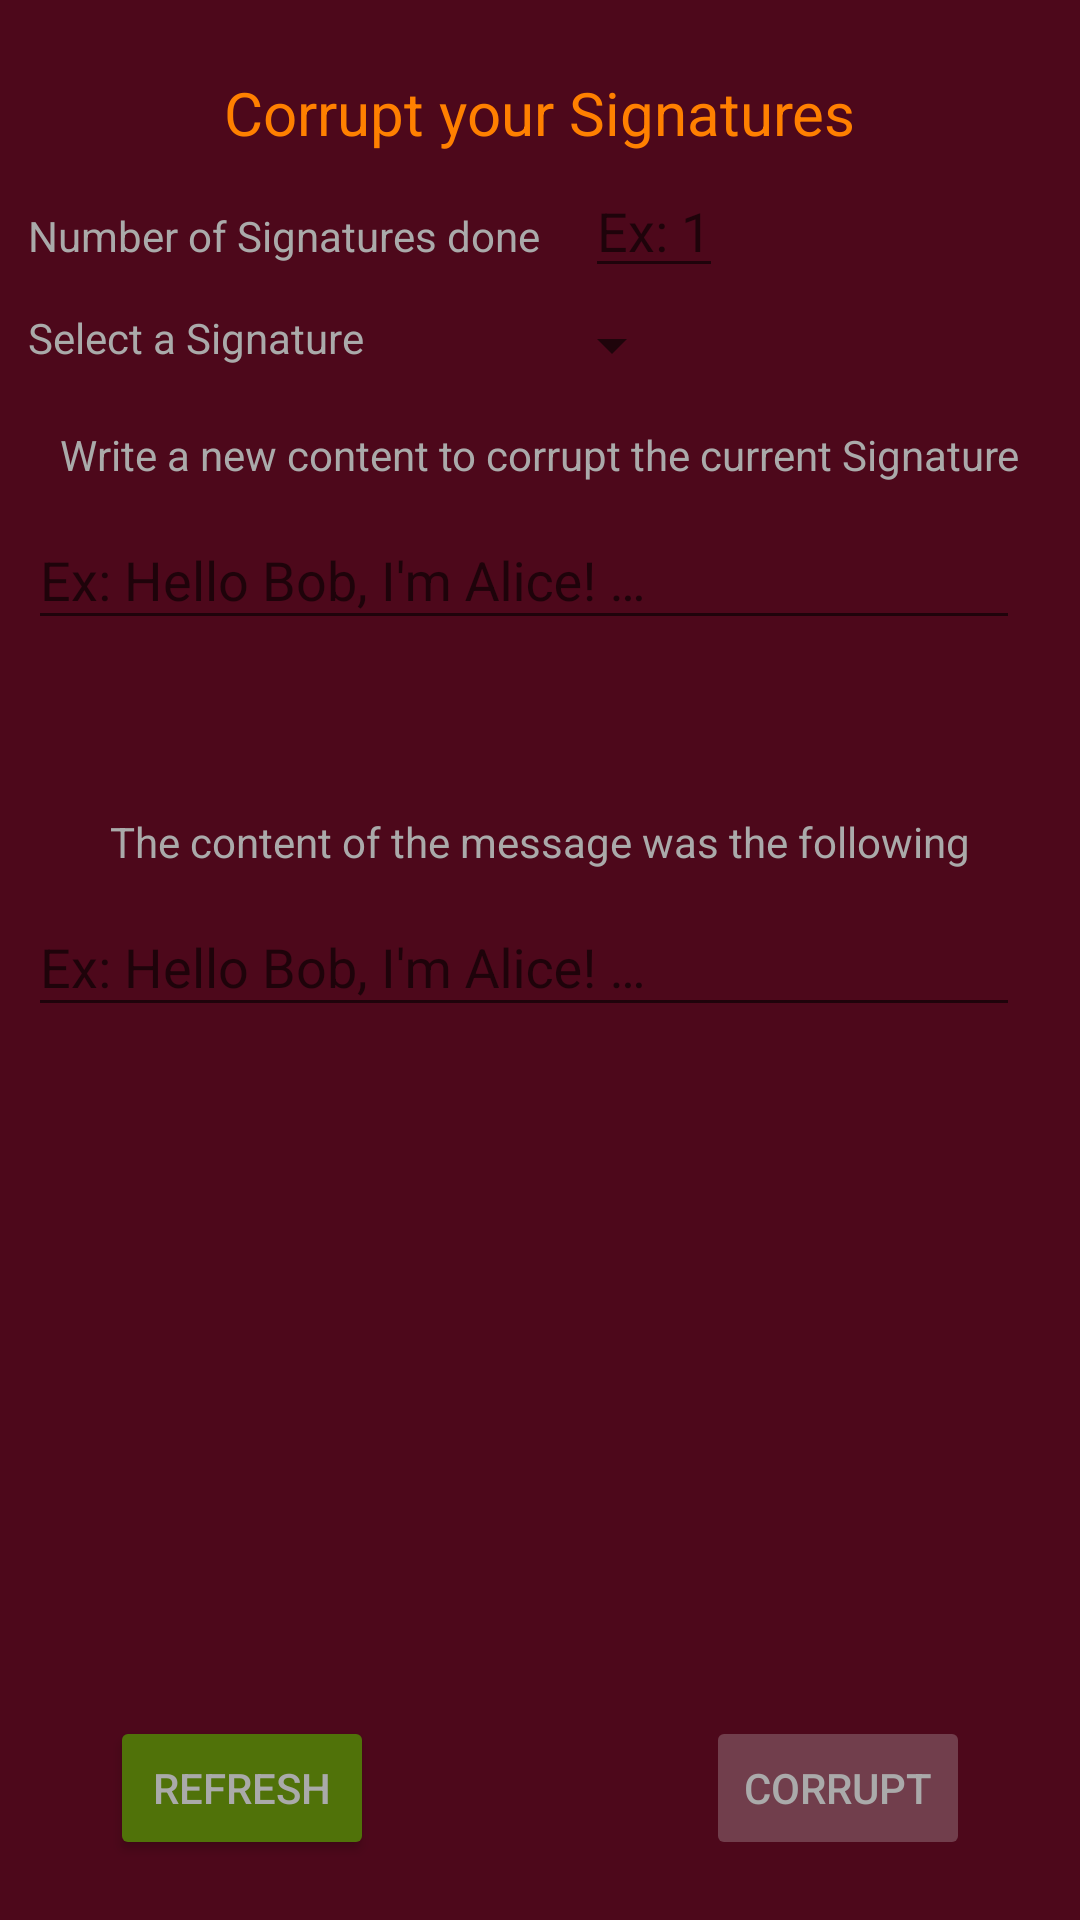

The Android layout XML behind this screen, and the referenced resources:
<!-- AndroidManifest.xml: application theme AppTheme -->
<!-- res/layout/option_signatures_corrupt.xml -->
<?xml version="1.0" encoding="utf-8"?>
<RelativeLayout
    xmlns:android="http://schemas.android.com/apk/res/android"
    android:layout_width="match_parent"
    android:layout_height="match_parent"
    android:background="@color/purpleDark"
    android:label="@string/option_signatures_corrupt">

    <TextView
        android:id="@+id/aux_reference"
        android:layout_width="wrap_content"
        android:layout_height="wrap_content"
        android:layout_centerHorizontal="true"/>

    <TextView
        android:id="@+id/text_header_corrupt_signature"
        android:layout_width="wrap_content"
        android:layout_height="wrap_content"
        android:layout_centerHorizontal="true"
        android:layout_below="@id/aux_reference"
        android:text="@string/text_header_signatures_corrupt"
        android:textColor="@color/orange"
        android:textSize="20sp"
        android:height="30dp"
        android:layout_marginTop="5dp"/>

    <TextView
        android:id="@+id/text_signatures_corrupt_number_of_signatures"
        android:layout_width="wrap_content"
        android:layout_height="wrap_content"
        android:layout_marginTop="15dp"
        android:text="@string/text_signatures_number_of_signatures"
        android:layout_below="@id/text_header_corrupt_signature"
        android:layout_toStartOf="@id/aux_reference"
        android:layout_toLeftOf="@id/aux_reference"/>

    <EditText
        android:id="@+id/value_number_of_signatures_corrupt"
        android:layout_width="wrap_content"
        android:layout_height="wrap_content"
        android:layout_toEndOf="@id/aux_reference"
        android:layout_toRightOf="@id/aux_reference"
        android:layout_alignBaseline="@id/text_signatures_corrupt_number_of_signatures"
        android:inputType="number"
        android:gravity="center"
        android:focusable="false"
        android:layout_marginLeft="15dp"
        android:layout_marginStart="15dp"
        android:hint="@string/hint_signatures_done"
        />

    <TextView
        android:id="@+id/text_signatures_spinner_select_signature"
        android:layout_width="wrap_content"
        android:layout_height="wrap_content"
        android:text="@string/text_signatures_spinner_select_signature"
        android:layout_below="@id/text_signatures_corrupt_number_of_signatures"
        android:layout_alignStart="@id/text_signatures_corrupt_number_of_signatures"
        android:layout_alignLeft="@id/text_signatures_corrupt_number_of_signatures"
        android:layout_marginTop="15dp"
        />

    <Spinner
        android:id="@+id/spinner_select_signature"
        android:layout_width="wrap_content"
        android:layout_height="wrap_content"
        android:layout_below="@id/text_signatures_corrupt_number_of_signatures"
        android:layout_marginTop="15dp"
        android:layout_toEndOf="@id/aux_reference"
        android:layout_toRightOf="@id/aux_reference">
    </Spinner>

    <TextView
        android:id="@+id/text_signature_message_content_corrupted"
        android:layout_width="wrap_content"
        android:layout_height="wrap_content"
        android:layout_marginTop="20dp"
        android:text="@string/text_signature_message_content_corrupted"
        android:layout_below="@id/text_signatures_spinner_select_signature"
        android:layout_centerHorizontal="true" />

    <android.support.design.widget.TextInputLayout
        android:id="@+id/value_signature_message_corrupted"
        android:layout_width="wrap_content"
        android:layout_height="100dp"
        android:layout_below="@id/text_signature_message_content_corrupted"
        android:layout_alignStart="@id/text_signatures_corrupt_number_of_signatures"
        android:layout_alignLeft="@id/text_signatures_corrupt_number_of_signatures"
        android:layout_alignEnd="@id/text_signature_message_content_corrupted"
        android:layout_alignRight="@id/text_signature_message_content_corrupted">

        <android.support.design.widget.TextInputEditText
            android:layout_width="match_parent"
            android:layout_height="wrap_content"
            android:hint="@string/hint_signatures_message"
            android:inputType="textMultiLine"
            android:isScrollContainer="true"/>
    </android.support.design.widget.TextInputLayout>

    <TextView
        android:id="@+id/text_signature_message_content"
        android:layout_width="wrap_content"
        android:layout_height="wrap_content"
        android:layout_marginTop="10dp"
        android:text="@string/text_signature_message_content"
        android:layout_below="@id/value_signature_message_corrupted"
        android:layout_centerHorizontal="true" />

    <android.support.design.widget.TextInputLayout
        android:id="@+id/value_signature_message"
        android:layout_width="wrap_content"
        android:layout_height="100dp"
        android:layout_below="@id/text_signature_message_content"
        android:layout_alignStart="@id/text_signatures_corrupt_number_of_signatures"
        android:layout_alignLeft="@id/text_signatures_corrupt_number_of_signatures"
        android:layout_alignEnd="@id/text_signature_message_content_corrupted"
        android:layout_alignRight="@id/text_signature_message_content_corrupted">

        <android.support.design.widget.TextInputEditText
            android:layout_width="match_parent"
            android:layout_height="wrap_content"
            android:hint="@string/hint_signatures_message"
            android:inputType="textMultiLine"
            android:isScrollContainer="true"/>
    </android.support.design.widget.TextInputLayout>

    <Button
        android:id="@+id/button_corrupt_signature"
        android:layout_width="wrap_content"
        android:layout_height="wrap_content"
        android:layout_alignParentBottom="true"
        android:layout_alignEnd="@id/text_signature_message_content"
        android:layout_alignRight="@id/text_signature_message_content"
        android:layout_marginBottom="20dp"
        android:text="@string/button_corrupt_signature"
        android:enabled="false"/>

    <Button
        android:id="@+id/button_signature_refresh"
        android:layout_width="wrap_content"
        android:layout_height="wrap_content"
        android:layout_alignStart="@id/text_signature_message_content"
        android:layout_alignLeft="@id/text_signature_message_content"
        android:layout_alignBaseline="@id/button_corrupt_signature"
        android:text="@string/button_refresh" />

</RelativeLayout>
<!-- resources referenced by this layout -->
<resources>
  <color name="orange">#FF8000</color>
  <color name="purpleDark">#4D081B</color>
  <string name="button_corrupt_signature">Corrupt</string>
  <string name="button_refresh">REFRESH</string>
  <string name="hint_signatures_done">Ex: 1</string>
  <string name="hint_signatures_message">Ex: Hello Bob, I\'m Alice! …</string>
  <string name="option_signatures_corrupt">Signatures Corrupt Option</string>
  <string name="text_header_signatures_corrupt">Corrupt your Signatures</string>
  <string name="text_signature_message_content">The content of the message was the following</string>
  <string name="text_signature_message_content_corrupted">Write a new content to corrupt the current Signature</string>
  <string name="text_signatures_number_of_signatures">Number of Signatures done</string>
  <string name="text_signatures_spinner_select_signature">Select a Signature</string>
  <style name="AppTheme" parent="Theme.AppCompat.Light.DarkActionBar">
          
          <item name="android:textColorPrimary">@color/green</item>
          <item name="android:textColor">@color/greyBKG</item>
  
          
          <item name="colorPrimary">@color/purpleSoft</item>
          <item name="colorPrimaryDark">@color/purpleDark</item>
          <item name="colorAccent">@color/green</item>
          <item name="buttonStyle">@style/Widget.AppCompat.Button.Colored</item>
      </style>
  <color name="green">#507209</color>
  <color name="greyBKG">#aaaaaa</color>
  <color name="purpleSoft">#950D33</color>
</resources>
